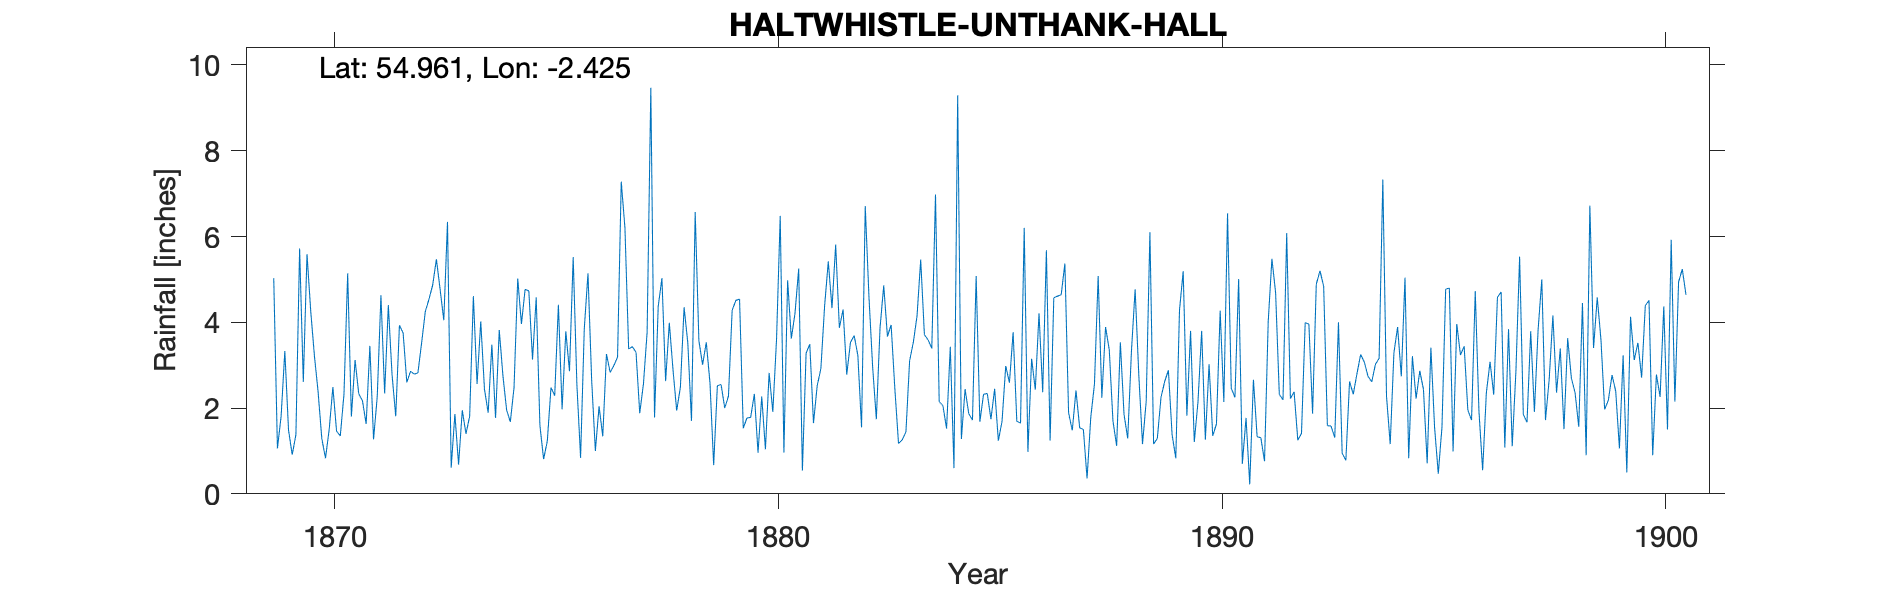

The data file committed next to this chart (first rows):
HALTWHISTLE UNTHANK HALL, , , , , , , , , , , , , , , , , , , , , , , 
Grid ref, NY729630, Long, -2.425, Lat, 54.96, Elevation, 380, ft, , , , , , , , , , , , , , , 
Station no, RR1136, , , , , , , , , , , , , , , , , , , , , , 
, 1860, 1861, 1862, 1863, 1864, 1865, 1866, 1867, 1868, 1869, 1870, 1871, 1872, 1873, 1874, 1875, 1876, 1877, 1878, 1879, 1880, 1881, 1882
January, , , , , , , , , , , 3.22, 2.33, 3.75, 6.34, 3.48, 4.58, 0.84, 6.2, 3.99, 0.67, 0.96, 0.54, 2.78
February, , , , , , , , , , 5.03, 2.38, 2.17, 2.6, 0.61, 1.77, 1.59, 3.85, 3.38, 2.89, 2.52, 2.27, 3.28, 3.53
March, , , , , , , , , , 1.06, 1.29, 1.63, 2.86, 1.86, 3.82, 0.81, 5.14, 3.43, 1.94, 2.55, 1.04, 3.49, 3.69
April, , , , , , , , , , 1.81, 0.83, 3.45, 2.79, 0.68, 2.75, 1.23, 2.65, 3.3, 2.49, 2, 2.82, 1.65, 3.23
May, , , , , , , , , , 3.33, 1.5, 1.27, 2.82, 1.95, 1.95, 2.48, 1, 1.88, 4.35, 2.28, 1.91, 2.52, 1.55
June, , , , , , , , , , 1.49, 2.49, 2.27, 3.52, 1.4, 1.68, 2.29, 2.04, 2.56, 3.52, 4.28, 3.59, 2.92, 6.71
July, , , , , , , , , , 0.91, 1.46, 4.63, 4.25, 1.81, 2.48, 4.41, 1.34, 3.77, 1.7, 4.51, 6.48, 4.37, 4.6
August, , , , , , , , , , 1.38, 1.35, 2.34, 4.54, 4.61, 5.02, 1.97, 3.26, 9.47, 6.57, 4.54, 0.96, 5.42, 2.96
September, , , , , , , , , , 5.72, 2.32, 4.4, 4.87, 2.56, 3.96, 3.79, 2.83, 1.78, 3.57, 1.53, 4.98, 4.33, 1.74
October, , , , , , , , , , 2.61, 5.14, 2.78, 5.47, 4.02, 4.77, 2.86, 2.99, 4.37, 3.01, 1.77, 3.62, 5.81, 3.87
November, , , , , , , , , , 5.59, 1.8, 1.81, 4.77, 2.44, 4.73, 5.52, 3.19, 5.03, 3.53, 1.78, 4.21, 3.87, 4.86
December, , , , , , , , , , 4.27, 3.12, 3.93, 4.05, 1.89, 3.13, 2.55, 7.28, 2.63, 2.59, 2.33, 5.25, 4.3, 3.67
Total, , , , , , , , , , , 26.9, 33.01, 46.29, 30.17, 39.54, 34.08, 36.41, 47.8, 40.15, 30.76, 38.09, 42.5, 43.19
TYRain_1860-1869_05_pt2-page-043.csv, , , , , , , , , , , , , , , , , , , , , , , 
TYRain_1870-1879_09_pt2-page-007.csv, , , , , , , , , , , , , , , , , , , , , , , 
TYRain_1880-1889_11_pt4-page-004.csv, , , , , , , , , , , , , , , , , , , , , , , 
TYRain_1890-1899_18_pt1-page-107.csv, , , , , , , , , , , , , , , , , , , , , , , 
TYRain_1900-1909_23_pt1-page-102.csv, , , , , , , , , , , , , , , , , , , , , , , 
